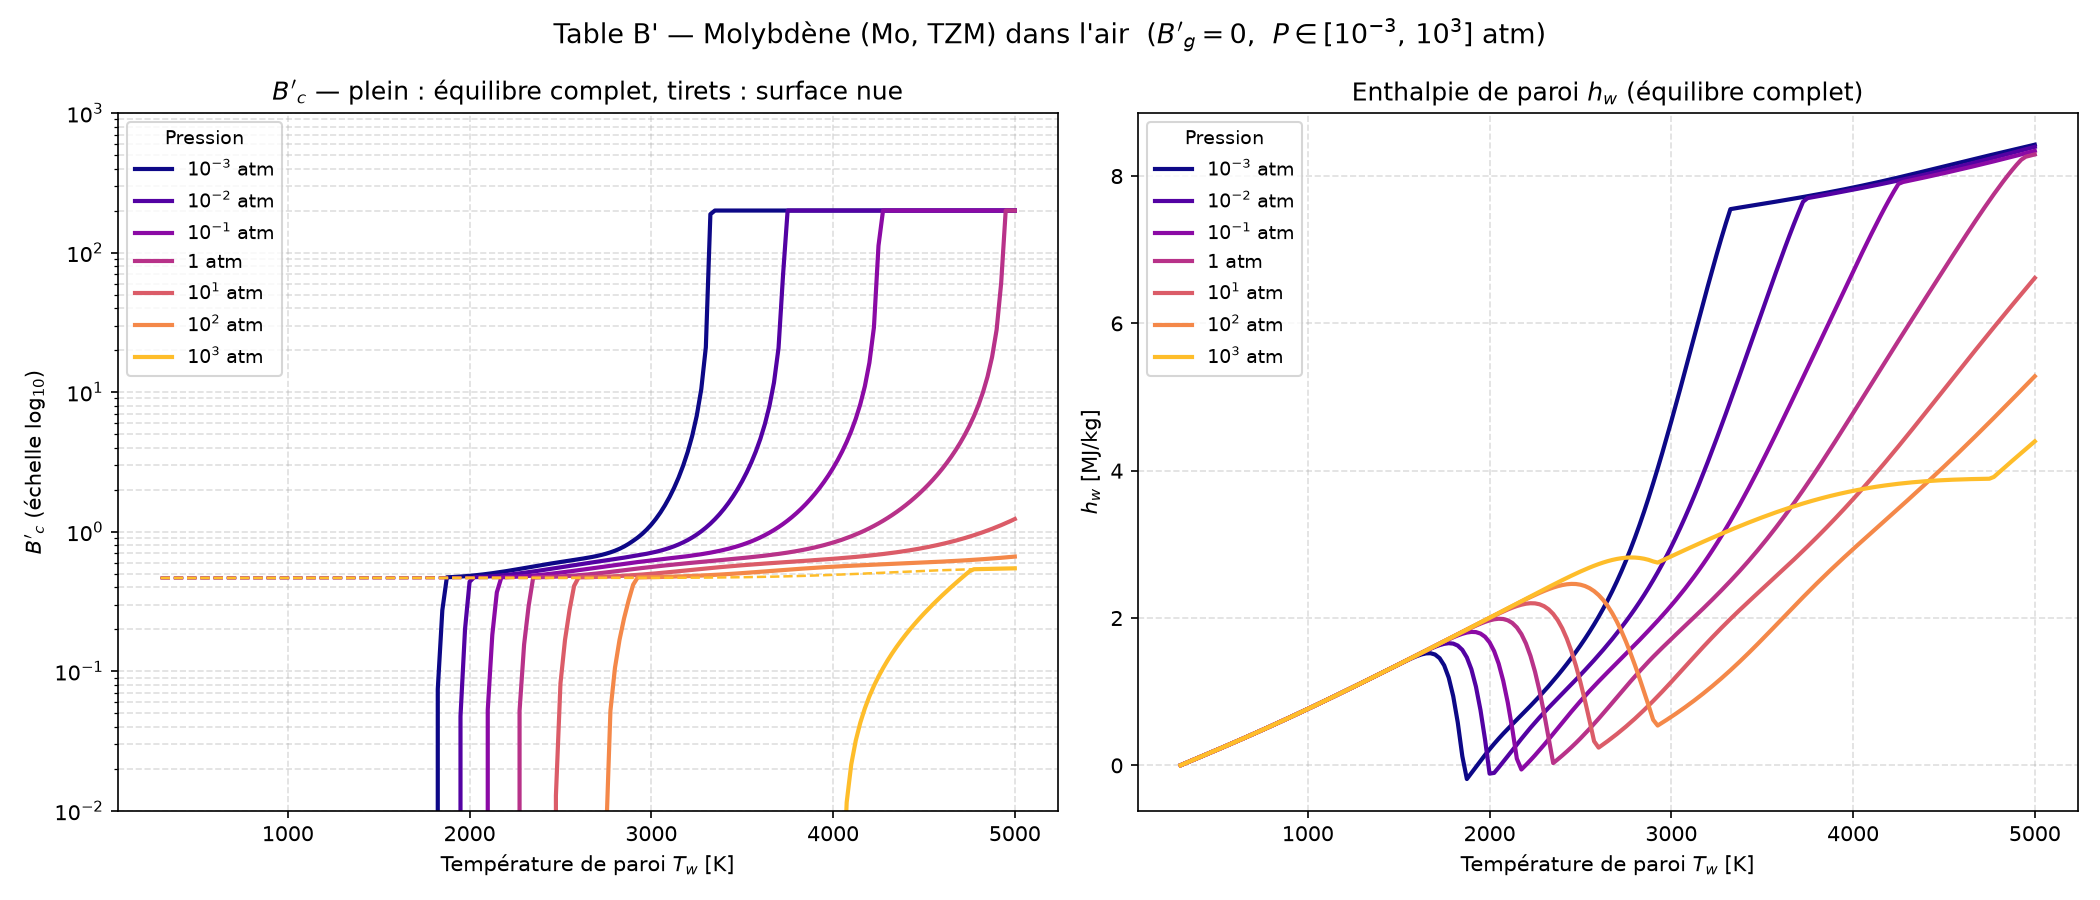

The file beside this chart, header and first rows:
P_atm, Tw[K], B'c, hw[MJ/kg], N, O, NO, N2, O2, Mo, MoO, MoO2, MoO3, Mo2O6, Mo3O9, Mo4O12, Mo5O15, Mo(cr), Mo(L), MoO2(cr), MoO3(cr), MoO3(L)
0.001, 3.000000e+02, 0.000000e+00, 1.923390e-03, 1.601230e-78, 1.816160e-84, 6.967340e-61, 1.000000e+00, 1.502250e-90, 2.278930e-104, 1.542830e-100, 9.621960e-86, 1.227710e-76, 5.799400e-91, 2.132770e-110, 5.746550e-136, 4.698540e-165, 1.000000e+00, 0.000000e+00, 1.000000e+00, 0.000000e+00, 0.000000e+00
0.001, 3.250000e+02, 0.000000e+00, 2.792160e-02, 3.437960e-72, 3.497070e-77, 1.026960e-55, 1.000000e+00, 1.171320e-82, 1.501450e-95, 8.481710e-92, 4.621170e-78, 1.108840e-69, 1.105630e-82, 2.338920e-100, 8.888980e-124, 1.893780e-150, 1.000000e+00, 0.000000e+00, 1.000000e+00, 0.000000e+00, 0.000000e+00
0.001, 3.500000e+02, 0.000000e+00, 5.393720e-02, 9.233870e-67, 6.150050e-71, 2.761120e-51, 1.000000e+00, 6.787570e-76, 5.425780e-88, 2.619920e-84, 1.755420e-71, 1.006330e-63, 1.367410e-75, 9.332080e-92, 2.467950e-113, 6.188140e-138, 1.000000e+00, 0.000000e+00, 1.000000e+00, 0.000000e+00, 0.000000e+00
0.001, 3.750000e+02, 0.000000e+00, 7.997940e-02, 4.700380e-62, 1.592850e-65, 1.902090e-47, 1.000000e+00, 4.911860e-70, 1.921950e-81, 8.083520e-78, 8.759820e-66, 1.452600e-58, 1.894300e-69, 2.623010e-84, 2.740370e-104, 4.278210e-127, 1.000000e+00, 0.000000e+00, 1.000000e+00, 0.000000e+00, 0.000000e+00
0.001, 4.000000e+02, 0.000000e+00, 1.060590e-01, 6.192790e-58, 8.695800e-61, 4.332540e-44, 1.000000e+00, 6.553230e-65, 1.031530e-75, 3.836200e-72, 8.403070e-61, 4.707500e-54, 4.429990e-64, 8.533530e-78, 2.222300e-96, 1.287110e-117, 1.000000e+00, 0.000000e+00, 1.000000e+00, 0.000000e+00, 0.000000e+00
0.001, 4.250000e+02, 0.000000e+00, 1.321880e-01, 2.680070e-54, 1.316520e-56, 3.966100e-41, 1.000000e+00, 2.171790e-60, 1.170330e-70, 3.895920e-67, 2.073460e-56, 4.458860e-50, 2.394090e-59, 4.700380e-72, 2.087690e-89, 2.927870e-109, 1.000000e+00, 0.000000e+00, 1.000000e+00, 0.000000e+00, 0.000000e+00
0.001, 4.500000e+02, 0.000000e+00, 1.583790e-01, 4.585910e-51, 6.842900e-53, 1.698400e-38, 1.000000e+00, 2.254680e-56, 3.636790e-66, 1.094730e-62, 1.650680e-52, 1.515560e-46, 3.817640e-55, 5.893730e-67, 3.253720e-83, 7.742590e-102, 1.000000e+00, 0.000000e+00, 1.000000e+00, 0.000000e+00, 0.000000e+00
0.001, 4.750000e+02, 0.000000e+00, 1.846450e-01, 3.591610e-48, 1.445310e-49, 3.835720e-36, 1.000000e+00, 8.806990e-53, 3.797740e-62, 1.042540e-58, 5.070110e-49, 2.173700e-43, 2.178510e-51, 2.125380e-62, 1.117210e-77, 3.343220e-95, 1.000000e+00, 0.000000e+00, 1.000000e+00, 0.000000e+00, 0.000000e+00
0.001, 5.000000e+02, 0.000000e+00, 2.109980e-01, 1.447430e-45, 1.419640e-46, 5.028750e-34, 1.000000e+00, 1.498720e-49, 1.569560e-58, 3.957840e-55, 6.932680e-46, 1.497600e-40, 5.191300e-48, 2.657780e-58, 1.060500e-72, 3.093600e-89, 1.000000e+00, 0.000000e+00, 1.000000e+00, 0.000000e+00, 0.000000e+00
0.001, 5.250000e+02, 0.000000e+00, 2.374480e-01, 3.300120e-43, 7.233460e-44, 4.136440e-32, 1.000000e+00, 1.251210e-46, 2.930880e-55, 6.830990e-52, 4.738290e-43, 5.504850e-38, 5.853880e-45, 1.341110e-54, 3.344940e-68, 7.646590e-84, 1.000000e+00, 0.000000e+00, 1.000000e+00, 0.000000e+00, 0.000000e+00
0.001, 5.500000e+02, 0.000000e+00, 2.640080e-01, 4.600170e-41, 2.090710e-41, 2.274900e-30, 1.000000e+00, 5.647510e-44, 2.755770e-52, 5.968560e-49, 1.779660e-40, 1.176350e-35, 3.460030e-42, 3.091210e-51, 4.074930e-64, 6.045890e-79, 1.000000e+00, 0.000000e+00, 1.000000e+00, 0.000000e+00, 0.000000e+00
0.001, 5.750000e+02, 0.000000e+00, 2.906850e-01, 4.179930e-39, 3.690680e-39, 8.816250e-29, 1.000000e+00, 1.493360e-41, 1.426880e-49, 2.885340e-46, 3.972240e-38, 1.568790e-33, 1.166450e-39, 3.605640e-48, 2.171100e-60, 1.774570e-74, 1.000000e+00, 0.000000e+00, 1.000000e+00, 0.000000e+00, 0.000000e+00
0.001, 6.000000e+02, 0.000000e+00, 3.174900e-01, 2.611650e-37, 4.231820e-37, 2.515390e-27, 1.000000e+00, 2.473470e-39, 4.383590e-47, 8.310350e-44, 5.623900e-36, 1.385130e-31, 2.406340e-37, 2.317820e-45, 5.610960e-57, 2.188960e-70, 1.000000e+00, 0.000000e+00, 1.000000e+00, 0.000000e+00, 0.000000e+00
0.001, 6.250000e+02, 0.000000e+00, 3.444280e-01, 1.173540e-35, 3.319110e-35, 5.481490e-26, 1.000000e+00, 2.714490e-37, 8.507110e-45, 1.517550e-41, 5.334920e-34, 8.508610e-30, 3.222700e-35, 8.821420e-43, 7.672880e-54, 1.259320e-66, 1.000000e+00, 0.000000e+00, 1.000000e+00, 0.000000e+00, 0.000000e+00
0.001, 6.500000e+02, 0.000000e+00, 3.715060e-01, 3.939280e-34, 1.860400e-33, 9.411980e-25, 1.000000e+00, 2.069970e-35, 1.099690e-42, 1.851920e-39, 3.551610e-32, 3.792260e-28, 2.945490e-33, 2.111940e-40, 5.975740e-51, 3.690300e-63, 1.000000e+00, 0.000000e+00, 1.000000e+00, 0.000000e+00, 0.000000e+00
0.001, 6.750000e+02, 0.000000e+00, 3.987290e-01, 1.020280e-32, 7.735330e-32, 1.307570e-23, 1.000000e+00, 1.142150e-33, 9.906320e-41, 1.579520e-37, 1.726090e-30, 1.270960e-26, 1.917150e-31, 3.349050e-38, 2.821910e-48, 5.937500e-60, 1.000000e+00, 0.000000e+00, 1.000000e+00, 0.000000e+00, 0.000000e+00
0.001, 7.000000e+02, 0.000000e+00, 4.260990e-01, 2.096280e-31, 2.463360e-30, 1.503550e-22, 1.000000e+00, 4.721110e-32, 6.464220e-39, 9.784370e-36, 6.334730e-29, 3.302630e-25, 9.216180e-30, 3.676760e-36, 8.525620e-46, 5.593600e-57, 1.000000e+00, 0.000000e+00, 1.000000e+00, 0.000000e+00, 0.000000e+00
0.001, 7.250000e+02, 0.000000e+00, 4.536200e-01, 3.499410e-30, 6.176240e-29, 1.459310e-21, 1.000000e+00, 1.506340e-30, 3.159200e-37, 4.550220e-34, 1.807470e-27, 6.832010e-24, 3.376680e-28, 2.903110e-34, 1.725950e-43, 3.261300e-54, 1.000000e+00, 0.000000e+00, 1.000000e+00, 0.000000e+00, 0.000000e+00
0.001, 7.500000e+02, 0.000000e+00, 4.812930e-01, 4.845710e-29, 1.248670e-27, 1.215980e-20, 1.000000e+00, 3.807370e-29, 1.190300e-35, 1.634890e-32, 4.112020e-26, 1.151140e-22, 9.689390e-27, 1.703940e-32, 2.436990e-41, 1.234680e-51, 1.000000e+00, 0.000000e+00, 1.000000e+00, 0.000000e+00, 0.000000e+00
0.001, 7.750000e+02, 0.000000e+00, 5.091190e-01, 5.667320e-28, 2.078430e-26, 8.828180e-20, 1.000000e+00, 7.797490e-28, 3.545600e-34, 4.653240e-31, 7.624800e-25, 1.611550e-21, 2.229780e-25, 7.650990e-31, 2.485170e-39, 3.164700e-49, 1.000000e+00, 0.000000e+00, 1.000000e+00, 0.000000e+00, 0.000000e+00
0.001, 8.000000e+02, 0.000000e+00, 5.370960e-01, 5.687460e-27, 2.900670e-25, 5.657200e-19, 1.000000e+00, 1.319760e-26, 8.535990e-33, 1.072340e-29, 1.174740e-23, 1.907490e-20, 4.201390e-24, 2.695100e-29, 1.887080e-37, 5.696500e-47, 1.000000e+00, 0.000000e+00, 1.000000e+00, 0.000000e+00, 0.000000e+00
0.001, 8.250000e+02, 0.000000e+00, 5.652230e-01, 4.966040e-26, 3.448980e-24, 3.236320e-18, 1.000000e+00, 1.878390e-25, 1.693390e-31, 2.039690e-28, 1.529440e-22, 1.938330e-19, 6.600760e-23, 7.614030e-28, 1.095970e-35, 7.435800e-45, 1.000000e+00, 0.000000e+00, 1.000000e+00, 0.000000e+00, 0.000000e+00
0.001, 8.500000e+02, 0.000000e+00, 5.935000e-01, 3.819230e-25, 3.543590e-23, 1.669460e-17, 1.000000e+00, 2.282860e-24, 2.815930e-30, 3.256990e-27, 1.707920e-21, 1.713970e-18, 8.787050e-22, 1.759130e-26, 4.984850e-34, 7.240960e-43, 1.000000e+00, 0.000000e+00, 1.000000e+00, 0.000000e+00, 0.000000e+00
0.001, 8.750000e+02, 0.000000e+00, 6.219230e-01, 2.615360e-24, 3.185600e-22, 7.834830e-17, 1.000000e+00, 2.401390e-23, 3.984930e-29, 4.432100e-26, 1.657620e-20, 1.334670e-17, 1.005340e-20, 3.381530e-25, 1.813180e-32, 5.393950e-41, 1.000000e+00, 0.000000e+00, 1.000000e+00, 0.000000e+00, 0.000000e+00
0.001, 9.000000e+02, 0.000000e+00, 6.504900e-01, 1.610150e-23, 2.533760e-21, 3.371640e-16, 1.000000e+00, 2.212970e-22, 4.864030e-28, 5.208830e-25, 1.414720e-19, 9.250340e-17, 1.001140e-19, 5.491810e-24, 5.373360e-31, 3.142970e-39, 1.000000e+00, 0.000000e+00, 1.000000e+00, 0.000000e+00, 0.000000e+00
0.001, 9.250000e+02, 0.000000e+00, 6.791980e-01, 8.989170e-23, 1.800830e-20, 1.339880e-15, 1.000000e+00, 1.805860e-21, 5.182740e-27, 5.350280e-24, 1.072910e-18, 5.760520e-16, 8.775680e-19, 7.639010e-23, 1.319070e-29, 1.461250e-37, 1.000000e+00, 0.000000e+00, 1.000000e+00, 0.000000e+00, 0.000000e+00
0.001, 9.500000e+02, 0.000000e+00, 7.080450e-01, 4.586050e-22, 1.153900e-19, 4.948100e-15, 1.000000e+00, 1.317540e-20, 4.872730e-26, 4.854500e-23, 7.298460e-18, 3.250610e-15, 6.839790e-18, 9.212660e-22, 2.722410e-28, 5.518000e-36, 1.000000e+00, 0.000000e+00, 1.000000e+00, 0.000000e+00, 0.000000e+00
0.001, 9.750000e+02, 0.000000e+00, 7.370260e-01, 2.152910e-21, 6.719140e-19, 1.707700e-14, 1.000000e+00, 8.668870e-20, 4.081480e-25, 3.928190e-22, 4.490680e-17, 1.674810e-14, 4.783070e-17, 9.739090e-21, 4.787160e-27, 1.719620e-34, 1.000000e+00, 0.000000e+00, 1.000000e+00, 0.000000e+00, 0.000000e+00
0.001, 1.000000e+03, 0.000000e+00, 7.661400e-01, 9.358050e-21, 3.581130e-18, 5.535980e-14, 1.000000e+00, 5.183860e-19, 3.072280e-24, 2.859280e-21, 2.518170e-16, 7.932960e-14, 3.025550e-16, 9.114200e-20, 7.258410e-26, 4.486530e-33, 1.000000e+00, 0.000000e+00, 1.000000e+00, 0.000000e+00, 0.000000e+00
0.001, 1.025000e+03, 0.000000e+00, 7.953830e-01, 3.787530e-20, 1.758330e-17, 1.693470e-13, 1.000000e+00, 2.837130e-18, 2.094590e-23, 1.886700e-20, 1.295710e-15, 3.475740e-13, 1.743900e-15, 7.618130e-19, 9.592540e-25, 9.927270e-32, 1.000000e+00, 0.000000e+00, 1.000000e+00, 0.000000e+00, 0.000000e+00
0.001, 1.050000e+03, 0.000000e+00, 8.247510e-01, 1.434650e-19, 8.000070e-17, 4.908670e-13, 1.000000e+00, 1.430180e-17, 1.302590e-22, 1.136530e-19, 6.155410e-15, 1.416530e-12, 9.220090e-15, 5.733250e-18, 1.115830e-23, 1.884850e-30, 1.000000e+00, 0.000000e+00, 1.000000e+00, 0.000000e+00, 0.000000e+00
0.001, 1.075000e+03, 0.000000e+00, 8.542410e-01, 5.109270e-19, 3.390850e-16, 1.353280e-12, 1.000000e+00, 6.678590e-17, 7.436470e-22, 6.290110e-19, 2.714910e-14, 5.397210e-12, 4.498440e-14, 3.913310e-17, 1.152590e-22, 3.103540e-29, 1.000000e+00, 0.000000e+00, 1.000000e+00, 0.000000e+00, 0.000000e+00
0.001, 1.100000e+03, 0.000000e+00, 8.838490e-01, 1.717970e-18, 1.345370e-15, 3.560690e-12, 1.000000e+00, 2.904220e-16, 3.920270e-21, 3.216940e-18, 1.117400e-13, 1.931390e-11, 2.036450e-13, 2.438690e-16, 1.065780e-21, 4.474700e-28, 1.000000e+00, 0.000000e+00, 1.000000e+00, 0.000000e+00, 0.000000e+00
0.001, 1.125000e+03, 0.000000e+00, 9.135720e-01, 5.474870e-18, 5.018820e-15, 8.969250e-12, 1.000000e+00, 1.181660e-15, 1.918500e-20, 1.528360e-17, 4.311440e-13, 6.518480e-11, 8.596690e-13, 1.395920e-15, 8.887090e-21, 5.699150e-27, 1.000000e+00, 0.000000e+00, 1.000000e+00, 0.000000e+00, 0.000000e+00
0.001, 1.150000e+03, 0.000000e+00, 9.434060e-01, 1.659400e-17, 1.767400e-14, 2.169150e-11, 1.000000e+00, 4.518140e-15, 8.758120e-20, 6.777890e-17, 1.566140e-12, 2.082850e-10, 3.399460e-12, 7.379900e-15, 6.727490e-20, 6.463650e-26, 1.000000e+00, 0.000000e+00, 1.000000e+00, 0.000000e+00, 0.000000e+00
0.001, 1.175000e+03, 0.000000e+00, 9.733470e-01, 4.798800e-17, 5.897040e-14, 5.049700e-11, 1.000000e+00, 1.629880e-14, 3.746220e-19, 2.818150e-16, 5.376650e-12, 6.323000e-10, 1.264480e-11, 3.621700e-14, 4.651650e-19, 6.575860e-25, 1.000000e+00, 0.000000e+00, 1.000000e+00, 0.000000e+00, 0.000000e+00
0.001, 1.200000e+03, 0.000000e+00, 1.003390e+00, 1.327980e-16, 1.870530e-13, 1.134270e-10, 1.000000e+00, 5.567550e-14, 1.507570e-18, 1.103020e-15, 1.750650e-11, 1.829500e-09, 4.441150e-11, 1.657500e-13, 2.954330e-18, 6.041620e-24, 1.000000e+00, 0.000000e+00, 1.000000e+00, 0.000000e+00, 0.000000e+00
0.001, 1.225000e+03, 0.000000e+00, 1.033540e+00, 3.526090e-16, 5.658100e-13, 2.463770e-10, 1.000000e+00, 1.806900e-13, 5.729090e-18, 4.079100e-15, 5.423800e-11, 5.060120e-09, 1.478000e-10, 7.104170e-13, 1.732380e-17, 5.043820e-23, 1.000000e+00, 0.000000e+00, 1.000000e+00, 0.000000e+00, 0.000000e+00
0.001, 1.250000e+03, 0.000000e+00, 1.063780e+00, 9.005610e-16, 1.636760e-12, 5.185420e-10, 1.000000e+00, 5.588620e-13, 2.063060e-17, 1.430160e-14, 1.603700e-10, 1.341480e-08, 4.675700e-10, 2.862770e-12, 9.423620e-17, 3.848020e-22, 1.000000e+00, 0.000000e+00, 1.000000e+00, 0.000000e+00, 0.000000e+00
0.001, 1.275000e+03, 0.000000e+00, 1.094120e+00, 2.217390e-15, 4.539940e-12, 1.059440e-09, 1.000000e+00, 1.651980e-12, 7.062040e-17, 4.768790e-14, 4.537870e-10, 3.417310e-08, 1.410260e-09, 1.088510e-11, 4.776140e-16, 2.696840e-21, 1.000000e+00, 0.000000e+00, 1.000000e+00, 0.000000e+00, 0.000000e+00
0.001, 1.300000e+03, 0.000000e+00, 1.124550e+00, 5.274650e-15, 1.210360e-11, 2.104870e-09, 1.000000e+00, 4.679160e-12, 2.304700e-16, 1.516680e-13, 1.231950e-09, 8.384170e-08, 4.066470e-09, 3.918270e-11, 2.264490e-15, 1.744660e-20, 1.000000e+00, 0.000000e+00, 1.000000e+00, 0.000000e+00, 0.000000e+00
0.001, 1.325000e+03, 0.000000e+00, 1.155060e+00, 1.214550e-14, 3.108520e-11, 4.072980e-09, 1.000000e+00, 1.273060e-11, 7.190110e-16, 4.613220e-13, 3.216370e-09, 1.985330e-07, 1.123830e-08, 1.339370e-10, 1.008120e-14, 1.046510e-19, 1.000000e+00, 0.000000e+00, 1.000000e+00, 0.000000e+00, 0.000000e+00
0.001, 1.350000e+03, 0.000000e+00, 1.185660e+00, 2.711970e-14, 7.706640e-11, 7.687390e-09, 9.999990e-01, 3.334370e-11, 2.149720e-15, 1.345290e-12, 8.093080e-09, 4.546280e-07, 2.983750e-08, 4.359930e-10, 4.228650e-14, 5.844390e-19, 1.000000e+00, 0.000000e+00, 1.000000e+00, 0.000000e+00, 0.000000e+00
0.001, 1.375000e+03, 0.000000e+00, 1.216340e+00, 5.882120e-14, 1.847920e-10, 1.417140e-08, 9.999990e-01, 8.424990e-11, 6.173950e-15, 3.769910e-12, 1.966580e-08, 1.008610e-06, 7.626860e-08, 1.355120e-09, 1.676580e-13, 3.050470e-18, 1.000000e+00, 0.000000e+00, 1.000000e+00, 0.000000e+00, 0.000000e+00
0.001, 1.400000e+03, 0.000000e+00, 1.247080e+00, 1.241180e-13, 4.293250e-10, 2.554840e-08, 9.999980e-01, 2.057550e-10, 1.706920e-14, 1.017360e-11, 4.623500e-08, 2.171550e-06, 1.880720e-07, 4.031360e-09, 6.301840e-13, 1.493370e-17, 1.000000e+00, 0.000000e+00, 1.000000e+00, 0.000000e+00, 0.000000e+00
0.001, 1.425000e+03, 0.000000e+00, 1.277870e+00, 2.551600e-13, 9.680340e-10, 4.509620e-08, 9.999950e-01, 4.865560e-10, 4.552020e-14, 2.649140e-11, 1.053530e-07, 4.544390e-06, 4.482380e-07, 1.150510e-08, 2.251790e-12, 6.879780e-17, 1.000000e+00, 0.000000e+00, 1.000000e+00, 0.000000e+00, 0.000000e+00
0.001, 1.450000e+03, 0.000000e+00, 1.308670e+00, 5.117450e-13, 2.121630e-09, 7.802180e-08, 9.999890e-01, 1.115950e-09, 1.173120e-13, 6.668510e-11, 2.330460e-07, 9.257210e-06, 1.034320e-06, 3.156500e-08, 7.668680e-12, 2.991750e-16, 1.000000e+00, 0.000000e+00, 1.000000e+00, 0.000000e+00, 0.000000e+00
0.001, 1.475000e+03, 0.000000e+00, 1.339450e+00, 1.002540e-12, 4.526350e-09, 1.324440e-07, 9.999790e-01, 2.486310e-09, 2.926770e-13, 1.625520e-10, 5.012010e-07, 1.838120e-05, 2.314580e-06, 8.341750e-08, 2.495070e-11, 1.231580e-15, 1.000000e+00, 0.000000e+00, 1.000000e+00, 0.000000e+00, 0.000000e+00
0.001, 1.500000e+03, 0.000000e+00, 1.370070e+00, 1.920700e-12, 9.412630e-09, 2.208030e-07, 9.999580e-01, 5.388890e-09, 7.080160e-13, 3.843210e-10, 1.049460e-06, 3.562140e-05, 5.030530e-06, 2.127360e-07, 7.772920e-11, 4.812270e-15, 1.000000e+00, 0.000000e+00, 1.000000e+00, 0.000000e+00, 0.000000e+00
0.001, 1.525000e+03, 0.000000e+00, 1.400360e+00, 3.602520e-12, 1.910300e-08, 3.618360e-07, 9.999190e-01, 1.137790e-08, 1.663280e-12, 8.826420e-10, 2.142270e-06, 6.745380e-05, 1.063390e-05, 5.244450e-07, 2.323430e-10, 1.789240e-14, 1.000000e+00, 0.000000e+00, 1.000000e+00, 0.000000e+00, 0.000000e+00
0.001, 1.550000e+03, 0.000000e+00, 1.429960e+00, 6.621860e-12, 3.788200e-08, 5.833280e-07, 9.998470e-01, 2.343130e-08, 3.799900e-12, 1.971860e-09, 4.268480e-06, 1.249520e-04, 2.189210e-05, 1.251800e-06, 6.676760e-10, 6.345100e-14, 1.000000e+00, 0.000000e+00, 1.000000e+00, 0.000000e+00, 0.000000e+00
0.001, 1.575000e+03, 0.000000e+00, 1.458260e+00, 1.193970e-11, 7.348190e-08, 9.258500e-07, 9.997170e-01, 4.712110e-08, 8.453550e-12, 4.290780e-09, 8.311130e-06, 2.266620e-04, 4.394740e-05, 2.897290e-06, 1.847930e-09, 2.150820e-13, 1.000000e+00, 0.000000e+00, 1.000000e+00, 0.000000e+00, 0.000000e+00
0.001, 1.600000e+03, 0.000000e+00, 1.484190e+00, 2.113600e-11, 1.395700e-07, 1.447780e-06, 9.994870e-01, 9.264110e-08, 1.833610e-11, 9.105480e-09, 1.583080e-05, 4.030220e-04, 8.612600e-05, 6.511620e-06, 4.934350e-09, 6.983290e-13, 1.000000e+00, 0.000000e+00, 1.000000e+00, 0.000000e+00, 0.000000e+00
0.001, 1.625000e+03, 0.000000e+00, 1.505900e+00, 3.676410e-11, 2.598310e-07, 2.231920e-06, 9.990860e-01, 1.782430e-07, 3.882260e-11, 1.886590e-08, 2.952870e-05, 7.030670e-04, 1.649540e-04, 1.422970e-05, 1.273210e-08, 2.175910e-12, 1.000000e+00, 0.000000e+00, 1.000000e+00, 0.000000e+00, 0.000000e+00
0.001, 1.650000e+03, 0.000000e+00, 1.520360e+00, 6.288020e-11, 4.745370e-07, 3.394100e-06, 9.983980e-01, 3.359470e-07, 8.032430e-11, 3.820600e-08, 5.398770e-05, 1.204350e-03, 3.090760e-04, 3.027280e-05, 3.179400e-08, 6.518230e-12, 1.000000e+00, 0.000000e+00, 1.000000e+00, 0.000000e+00, 0.000000e+00
0.001, 1.675000e+03, 0.000000e+00, 1.522590e+00, 1.058220e-10, 8.509430e-07, 5.094030e-06, 9.972390e-01, 6.208340e-07, 1.625710e-10, 7.570230e-08, 9.683720e-05, 2.027450e-03, 5.670960e-04, 6.277180e-05, 7.694560e-08, 1.880470e-11, 1.000000e+00, 0.000000e+00, 1.000000e+00, 0.000000e+00, 0.000000e+00
0.001, 1.700000e+03, 0.000000e+00, 1.504830e+00, 1.753280e-10, 1.499450e-06, 7.548700e-06, 9.953150e-01, 1.125910e-06, 3.221760e-10, 1.469020e-07, 1.705500e-04, 3.356750e-03, 1.019840e-03, 1.270020e-04, 1.807150e-07, 5.232900e-11, 1.000000e+00, 0.000000e+00, 1.000000e+00, 0.000000e+00, 0.000000e+00
0.001, 1.725000e+03, 0.000000e+00, 1.455440e+00, 2.861050e-10, 2.598330e-06, 1.104810e-05, 9.921690e-01, 2.005450e-06, 6.257430e-10, 2.794340e-07, 2.951660e-04, 5.469780e-03, 1.799110e-03, 2.509780e-04, 4.124060e-07, 1.406740e-10, 1.000000e+00, 0.000000e+00, 1.000000e+00, 0.000000e+00, 0.000000e+00
0.001, 1.750000e+03, 0.000000e+00, 1.358150e+00, 4.599490e-10, 4.430970e-06, 1.597230e-05, 9.870930e-01, 3.511020e-06, 1.192130e-09, 5.214760e-07, 5.023560e-04, 8.778000e-03, 3.115910e-03, 4.849140e-04, 9.155570e-07, 3.658460e-10, 1.000000e+00, 0.000000e+00, 1.000000e+00, 0.000000e+00, 0.000000e+00
0.001, 1.775000e+03, 0.000000e+00, 1.192660e+00, 7.284780e-10, 7.441080e-06, 2.280750e-05, 9.790180e-01, 6.046210e-06, 2.229640e-09, 9.555280e-07, 8.413810e-04, 1.388270e-02, 5.302020e-03, 9.168510e-04, 1.979530e-06, 9.216680e-10, 1.000000e+00, 0.000000e+00, 1.000000e+00, 0.000000e+00, 0.000000e+00
... 4,665 more rows
